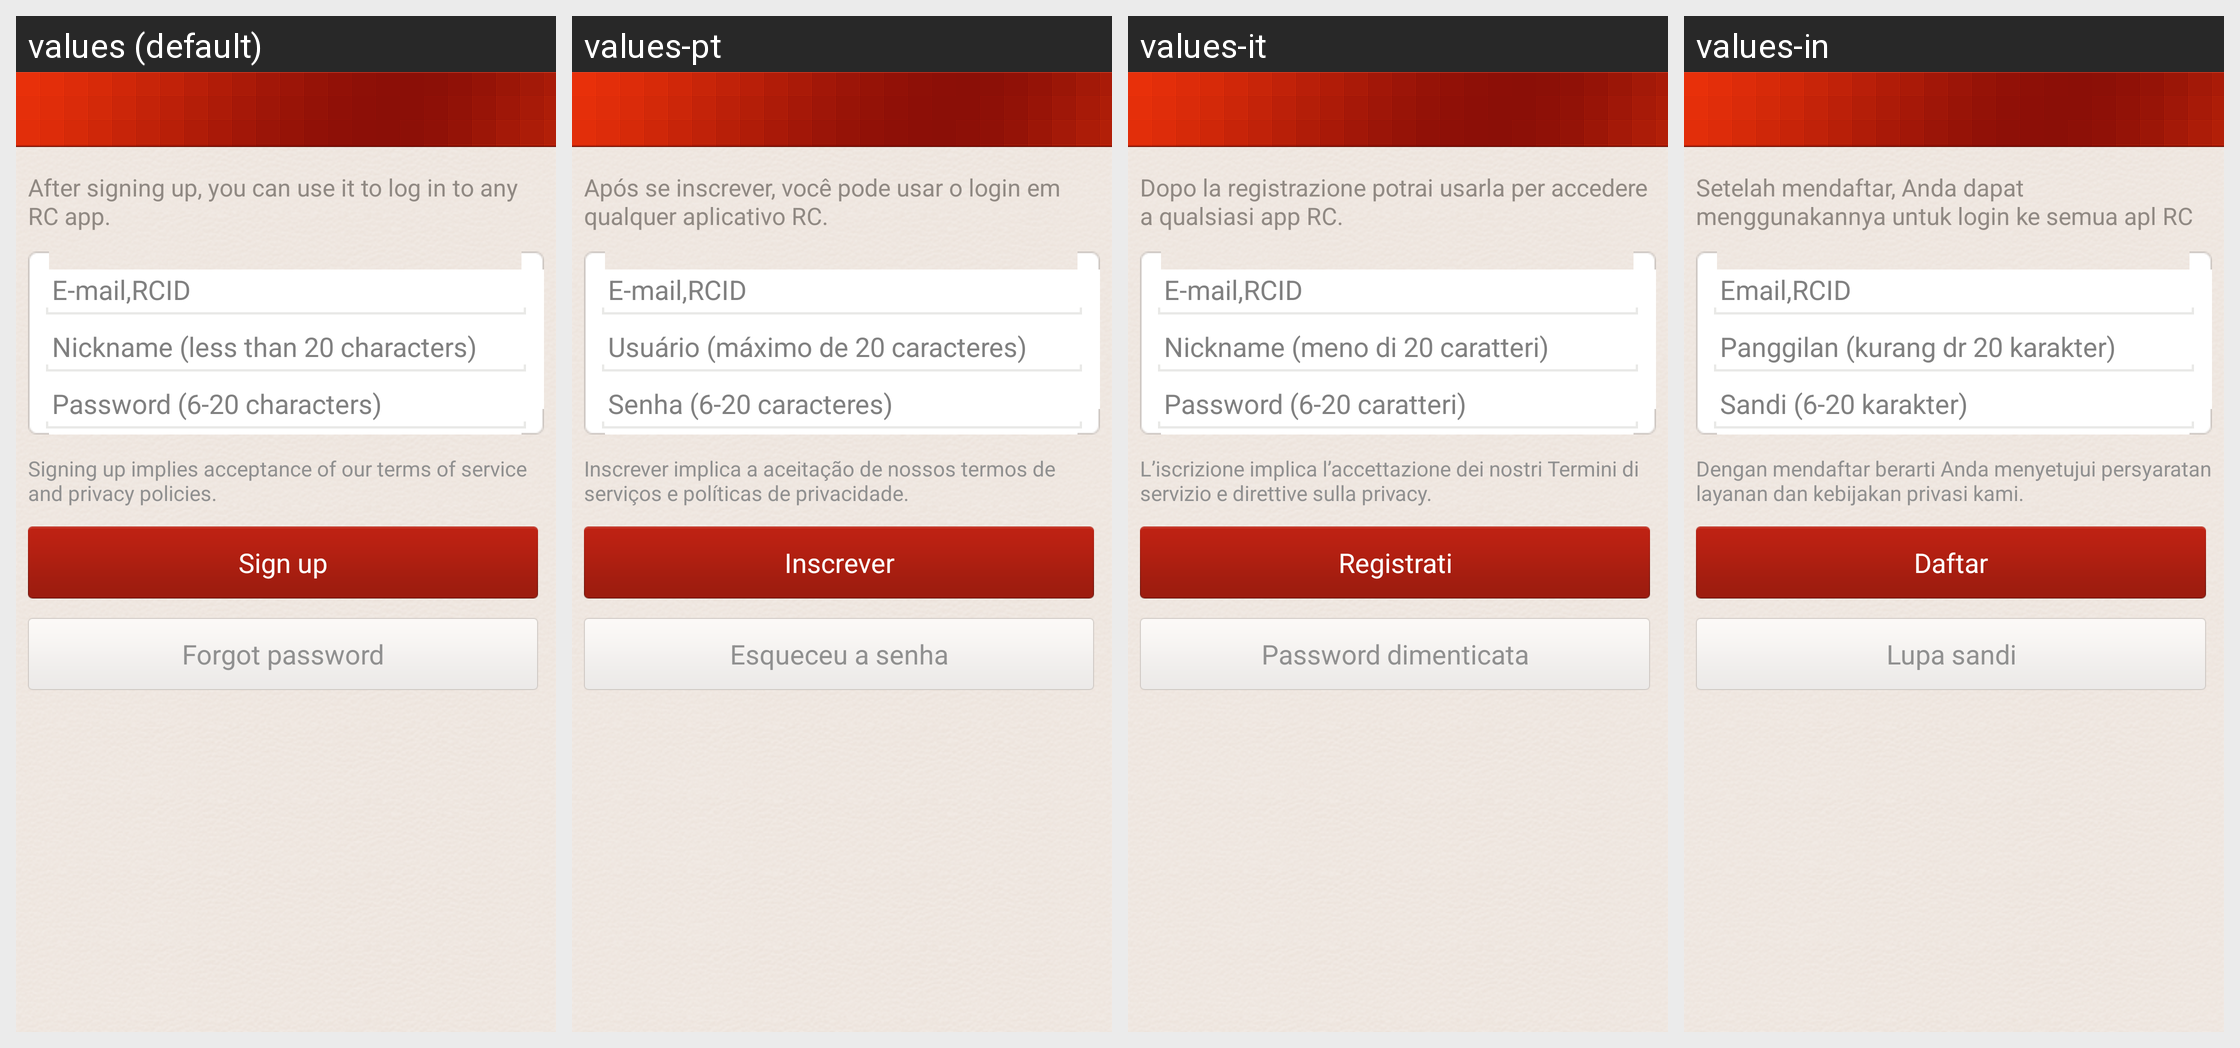

The Android screen above is rendered under several locales of the same app. Produce the string resources it draws, with the default and per-locale values.
Android screen res/layout/login.xml rendered under 4 locales, left to right: values (default), values-pt, values-it, values-in. Device: Nexus 5 (rendered at 1080×1920; each locale shown at half size, 540×960, under a caption strip naming it); theme android:Theme.Translucent.NoTitleBar.
Other locales in the repository, not shown: values-ar, values-de, values-en, values-es, values-fr, values-hi, values-id, values-iw, values-ja, values-ko, values-ru, values-th, values-tr, values-zh, values-zh-rHK, values-zh-rTW.
Strings drawn on this screen, with the default value and each locale's value (text and hints the layout hard-codes, and strings that could not be matched under every locale, appear in the picture but are not listed):

reg_bubble_desc_text
  values: After signing up, you can use it to log in to any RC app.
  values-pt: Após se inscrever, você pode usar o login em qualquer aplicativo RC.
  values-it: Dopo la registrazione potrai usarla per accedere a qualsiasi app RC.
  values-in: Setelah mendaftar, Anda dapat menggunakannya untuk login ke semua apl RC

login_username_hint
  values: E-mail,RCID
  values-pt: E-mail,RCID
  values-it: E-mail,RCID
  values-in: Email,RCID

login_nick_hint
  values: Nickname (less than 20 characters)
  values-pt: Usuário (máximo de 20 caracteres)
  values-it: Nickname (meno di 20 caratteri)
  values-in: Panggilan (kurang dr 20 karakter)

login_password_hint
  values: Password (6-20 characters)
  values-pt: Senha (6-20 caracteres)
  values-it: Password (6-20 caratteri)
  values-in: Sandi (6-20 karakter)

init_regist_agreement
  values: Signing up implies acceptance of our terms of service and privacy policies.
  values-pt: Inscrever implica a aceitação de nossos termos de serviços e políticas de privacidade.
  values-it: L’iscrizione implica l’accettazione dei nostri Termini di servizio e direttive sulla privacy.
  values-in: Dengan mendaftar berarti Anda menyetujui persyaratan layanan dan kebijakan privasi kami.

landing_page_signup
  values: Sign up
  values-pt: Inscrever
  values-it: Registrati
  values-in: Daftar

login_forget_psw_hint
  values: Forgot password
  values-pt: Esqueceu a senha
  values-it: Password dimenticata
  values-in: Lupa sandi
